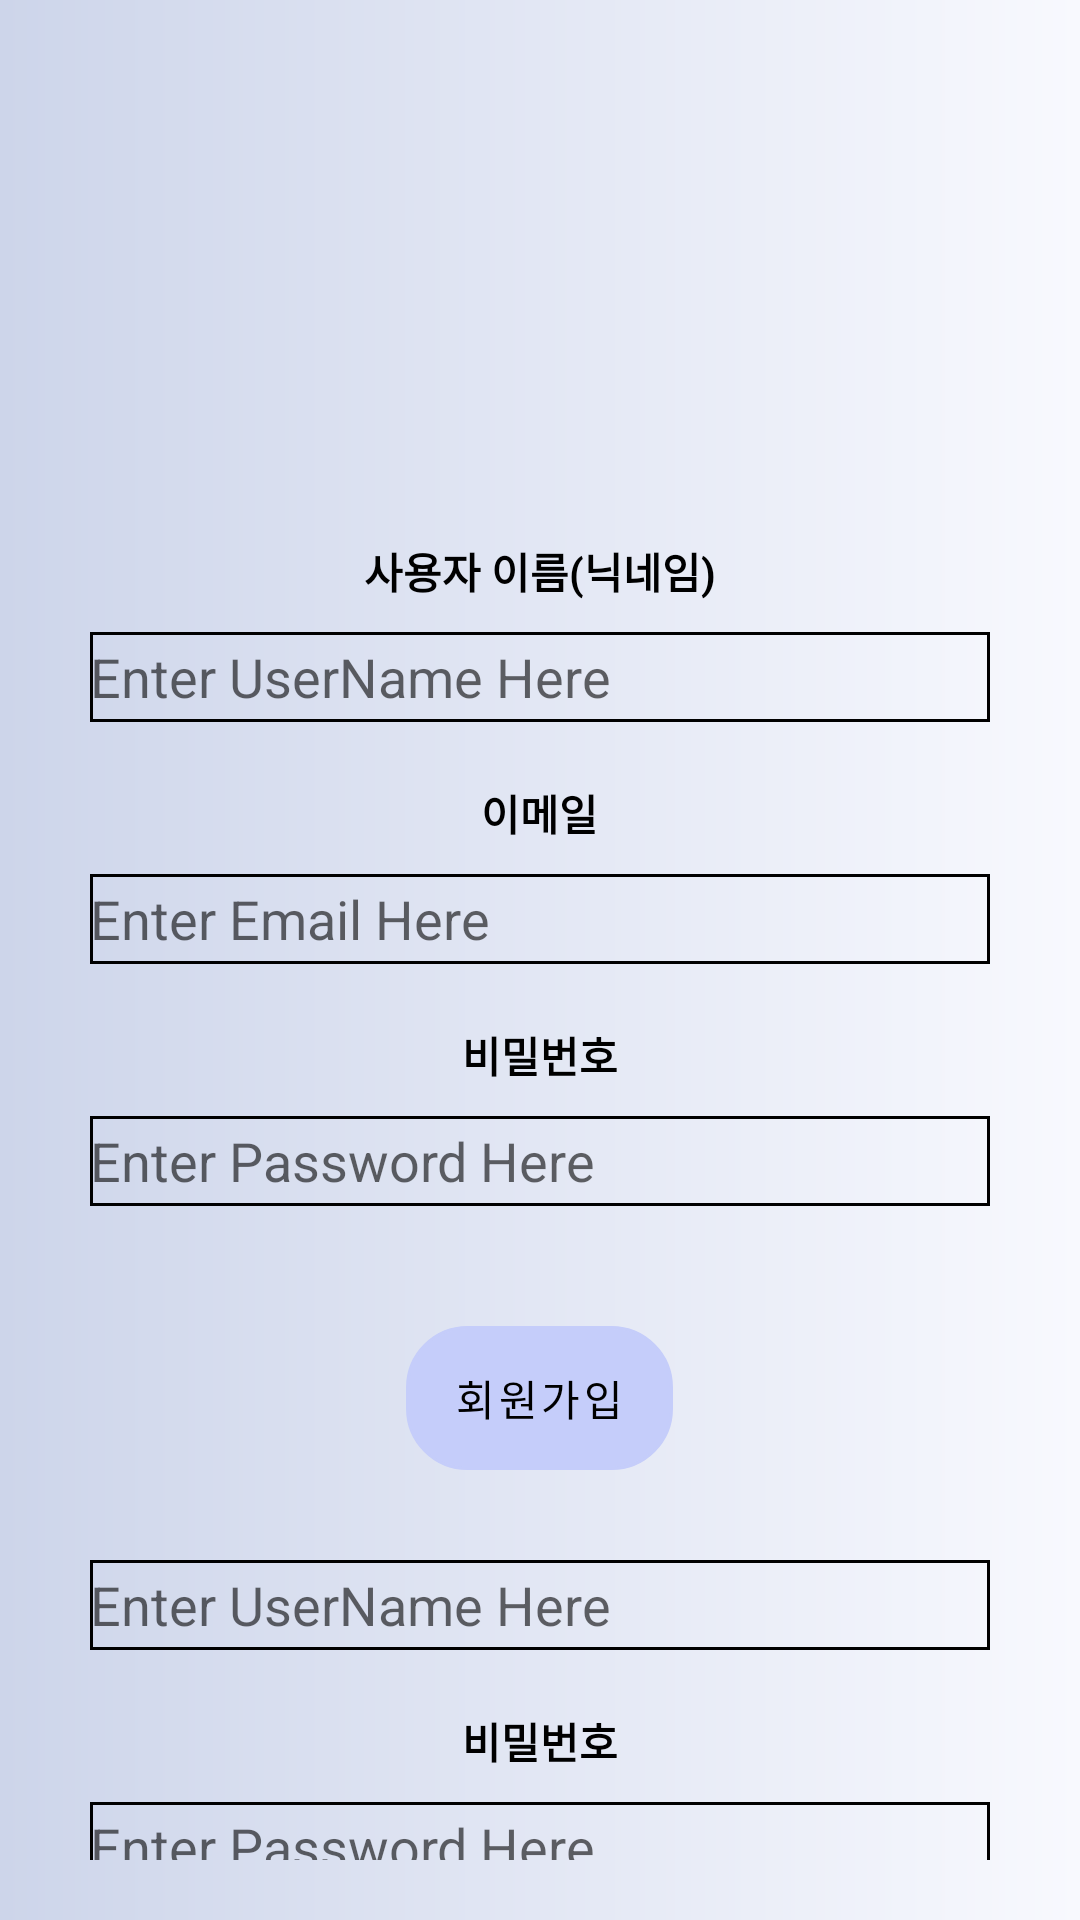

Reconstruct the res/layout file that produces this screen, plus the resources it refers to.
<!-- AndroidManifest.xml: activity theme FullScreen -->
<!-- res/layout/activity_login.xml -->
<?xml version="1.0" encoding="utf-8"?>
<LinearLayout
    android:animateLayoutChanges="true"
    xmlns:android="http://schemas.android.com/apk/res/android"
    android:layout_width="match_parent"
    android:layout_height="match_parent"
    xmlns:app="http://schemas.android.com/apk/res-auto"
    android:background="@drawable/splash"
    android:gravity="center"
    android:orientation="vertical">

    <ImageView
        android:id="@+id/iv_logo"
        android:adjustViewBounds="true"
        android:scaleType="fitXY"
        android:src="@drawable/main_icon"
        android:layout_width="100dp"
        android:layout_height="100dp"/>
    <ImageView
        android:visibility="gone"
        android:id="@+id/iv_form_back"
        android:layout_gravity="left"
        android:src="@drawable/ic_baseline_arrow_back_24"
        android:layout_width="wrap_content"
        android:layout_height="wrap_content"/>
    <TextView
        android:visibility="gone"
        android:id="@+id/tv_form_name"
        android:layout_gravity="left"
        android:layout_marginStart="30dp"
        android:textSize="20sp"
        android:textStyle="bold"
        android:textColor="@color/dark_icon"
        android:layout_width="wrap_content"
        android:layout_height="wrap_content"
        android:text="Welcome PLAFIN :)"/>
    <LinearLayout
        android:layout_marginTop="50dp"
        android:layout_width="match_parent"
        android:layout_height="wrap_content"
        android:orientation="horizontal">
        <LinearLayout
            android:layout_marginStart="30dp"
            android:layout_marginEnd="50dp"
            android:visibility="gone"
            android:gravity="center"
            android:background="@drawable/login_view_background"
            android:id="@+id/cv_signup"
            android:layout_width="150dp"
            android:layout_height="150dp"
            android:orientation="vertical" >

            <LinearLayout
                android:layout_marginTop="10dp"
                android:id="@+id/li_signup"
                android:gravity="center"
                android:layout_width="wrap_content"
                android:layout_height="wrap_content"
                android:orientation="horizontal">
                <TextView
                    android:layout_width="wrap_content"
                    android:layout_height="wrap_content"
                    android:textColor="@color/beta_ver"
                    android:textSize="20sp"
                    android:textStyle="bold"
                    android:text="회원가입"/>
            </LinearLayout>


        </LinearLayout>
        <LinearLayout
            android:layout_marginEnd="30dp"
            android:visibility="gone"
            android:gravity="center"
            android:background="@drawable/login_view_background"
            android:id="@+id/cv_login"
            android:layout_width="150dp"
            android:layout_height="150dp"
            android:orientation="vertical" >

            <LinearLayout
                android:layout_marginTop="10dp"
                android:gravity="center"
                android:id="@+id/li_login"
                android:layout_width="wrap_content"
                android:layout_height="wrap_content"
                android:orientation="horizontal">
                <TextView
                    android:layout_width="wrap_content"
                    android:layout_height="wrap_content"
                    android:textColor="@color/beta_ver"
                    android:textSize="20sp"
                    android:textStyle="bold"
                    android:text="로그인"/>

            </LinearLayout>

        </LinearLayout>
    </LinearLayout>

    <FrameLayout
        android:layout_marginTop="30dp"
        android:id="@+id/fl_signform"
        android:layout_width="wrap_content"
        android:layout_height="wrap_content">
        <include layout="@layout/activity_signupform"/>
    </FrameLayout>
    <FrameLayout
        android:layout_marginTop="30dp"
        android:id="@+id/fl_loginform"
        android:layout_width="wrap_content"
        android:layout_height="wrap_content">
        <include layout="@layout/activity_loginform"/>
    </FrameLayout>

</LinearLayout>
<!-- res/layout/activity_signupform.xml (included above) -->
<?xml version="1.0" encoding="utf-8"?>
<LinearLayout
    xmlns:android="http://schemas.android.com/apk/res/android"
    android:layout_width="match_parent"
    android:layout_height="match_parent"
    android:gravity="center"
    android:orientation="vertical">

    <LinearLayout
        android:gravity="center"
        android:layout_width="400dp"
        android:layout_height="wrap_content"
        android:orientation="vertical">
        <TextView
            android:layout_width="wrap_content"
            android:layout_height="wrap_content"
            android:text="사용자 이름(닉네임)"
            android:textStyle="bold"
            android:textColor="@color/black"/>

        <EditText
            android:gravity="center|left"
            android:background="@drawable/edittext_background"
            android:id="@+id/et_name_s"
            android:inputType="textPersonName"
            android:layout_marginTop="10dp"
            android:layout_width="300dp"
            android:layout_height="30dp"
            android:hint="@string/Login_username"/>
        <TextView
            android:layout_marginTop="20dp"
            android:layout_width="wrap_content"
            android:layout_height="wrap_content"
            android:text="이메일"
            android:textStyle="bold"
            android:textColor="@color/black"/>
        <EditText
            android:gravity="center|left"
            android:background="@drawable/edittext_background"
            android:id="@+id/et_email_s"
            android:inputType="textEmailAddress"
            android:layout_marginTop="10dp"
            android:layout_width="300dp"
            android:layout_height="30dp"
            android:hint="@string/Login_email"/>
        <TextView
            android:layout_marginTop="20dp"
            android:layout_width="wrap_content"
            android:layout_height="wrap_content"
            android:text="비밀번호"
            android:textStyle="bold"
            android:textColor="@color/black"/>
        <EditText
            android:gravity="center|left"
            android:inputType="numberPassword"
            android:background="@drawable/edittext_background"
            android:id="@+id/et_password_s"
            android:layout_marginTop="10dp"
            android:layout_width="300dp"
            android:layout_height="30dp"
            android:hint="@string/Login_pw"/>
    </LinearLayout>

    <Button
        android:background="@drawable/button_background"
        android:id="@+id/btn_signup"
        android:layout_marginTop="40dp"
        android:layout_width="wrap_content"
        android:layout_height="wrap_content"
        android:text="회원가입" />

</LinearLayout>
<!-- res/layout/activity_loginform.xml (included above) -->
<?xml version="1.0" encoding="utf-8"?>
<LinearLayout
    xmlns:android="http://schemas.android.com/apk/res/android"
    android:layout_width="match_parent"
    android:layout_height="match_parent"
    android:gravity="center"
    android:orientation="vertical">

    <LinearLayout
        android:gravity="center"
        android:layout_width="400dp"
        android:layout_height="wrap_content"
        android:orientation="vertical">

        <TextView
            android:layout_width="wrap_content"
            android:layout_height="wrap_content"
            android:text="사용자 이름(닉네임)"
            android:textStyle="bold"
            android:textColor="@color/black"/>
        <EditText
            android:layout_marginTop="10dp"
            android:background="@drawable/edittext_background"
            android:id="@+id/et_name_l"
            android:inputType="textPersonName"
            android:layout_width="300dp"
            android:layout_height="30dp"
            android:hint="@string/Login_username"/>
        <TextView
            android:layout_marginTop="20dp"
            android:layout_width="wrap_content"
            android:layout_height="wrap_content"
            android:text="비밀번호"
            android:textStyle="bold"
            android:textColor="@color/black"/>
        <EditText
            android:background="@drawable/edittext_background"
            android:id="@+id/et_password_l"
            android:layout_marginTop="10dp"
            android:inputType="numberPassword"
            android:layout_width="300dp"
            android:layout_height="30dp"
            android:hint="@string/Login_pw"/>

    </LinearLayout>

    <CheckBox
        android:id="@+id/checkbox_login"
        android:layout_marginTop="30dp"
        android:layout_width="wrap_content"
        android:layout_height="wrap_content"
        android:text="자동 로그인 설정"/>
    <Button
        android:background="@drawable/button_background"
        android:id="@+id/btn_login"
        android:layout_marginTop="10dp"
        android:layout_width="wrap_content"
        android:layout_height="wrap_content"
        android:text="로그인" />

</LinearLayout>
<!-- resources referenced by this layout -->
<resources>
  <color name="beta_ver">#424549</color>
  <color name="black">#FF000000</color>
  <color name="dark_icon">#212121</color>
  <!-- drawable button_background (drawable) -->
  <?xml version="1.0" encoding="utf-8"?>
  <shape
      android:shape="rectangle"
      xmlns:android="http://schemas.android.com/apk/res/android">
  
      <corners
          android:bottomRightRadius="20dp"
          android:bottomLeftRadius="20dp"
          android:topRightRadius="20dp"
          android:topLeftRadius="20dp"/>
      <stroke
          android:width="1dp"
          android:color="@color/black"/>
  </shape>
  <!-- drawable edittext_background (drawable) -->
  <?xml version="1.0" encoding="utf-8"?>
  <shape
      android:shape="rectangle"
      xmlns:android="http://schemas.android.com/apk/res/android">
  
      <corners
          android:bottomRightRadius="0dp"
          android:bottomLeftRadius="0dp"
          android:topRightRadius="0dp"
          android:topLeftRadius="0dp"/>
      <stroke
          android:width="1dp"
          android:color="@color/black"/>
  </shape>
  <!-- drawable ic_baseline_arrow_back_24 (drawable) -->
  <vector android:autoMirrored="true" android:height="24dp"
      android:tint="#7F82FF" android:viewportHeight="24"
      android:viewportWidth="24" android:width="24dp" xmlns:android="http://schemas.android.com/apk/res/android">
      <path android:fillColor="@android:color/white" android:pathData="M20,11H7.83l5.59,-5.59L12,4l-8,8 8,8 1.41,-1.41L7.83,13H20v-2z"/>
  </vector>
  <!-- drawable login_view_background (drawable-v24) -->
  <?xml version="1.0" encoding="utf-8"?>
  <shape
      android:shape="rectangle"
      xmlns:android="http://schemas.android.com/apk/res/android">
  
      <gradient
          android:startColor="#93F0FB"
          android:endColor="#93F0FB"
          android:centerColor="#93F0FB">
      </gradient>
      <corners
          android:bottomRightRadius="20dp"
          android:bottomLeftRadius="20dp"
          android:topRightRadius="20dp"
          android:topLeftRadius="20dp"/>
  </shape>
  <!-- drawable splash (drawable) -->
  <?xml version="1.0" encoding="utf-8"?>
  <shape
      android:shape="rectangle"
      xmlns:android="http://schemas.android.com/apk/res/android">
  
      <gradient
          android:angle="0"
          android:endColor="@color/light_shadow"
          android:startColor="@color/dark_shadow"
          android:type="linear"/>
  </shape>
  <string name="Login_email">Enter Email Here</string>
  <string name="Login_pw">Enter Password Here</string>
  <string name="Login_username">Enter UserName Here</string>
  <style name="FullScreen" parent="Theme.Java_final_project">
          <item name="android:windowNoTitle">true</item>
          <item name="android:windowActionBar">false</item>
          <item name="android:windowFullscreen">true</item>
          <item name="android:windowContentOverlay">@null</item>
      </style>
  <color name="light_shadow">#F8F9FE</color>
  <color name="dark_shadow">#CDD5EA</color>
  <style name="Theme.Java_final_project" parent="Theme.MaterialComponents.DayNight.NoActionBar">
          
          <item name="colorPrimary">#C5CDFA</item>
          <item name="colorPrimaryVariant">@color/white</item>
          <item name="colorOnPrimary">@color/black</item>
          
          <item name="colorSecondary">@color/teal_200</item>
          <item name="colorSecondaryVariant">@color/teal_700</item>
          <item name="colorOnSecondary">@color/black</item>
          
          <item name="android:statusBarColor" tools:targetApi="l">?attr/colorPrimaryVariant</item>
          
      </style>
  <color name="white">#FFFFFFFF</color>
  <color name="teal_200">#FF03DAC5</color>
  <color name="teal_700">#FF018786</color>
</resources>
